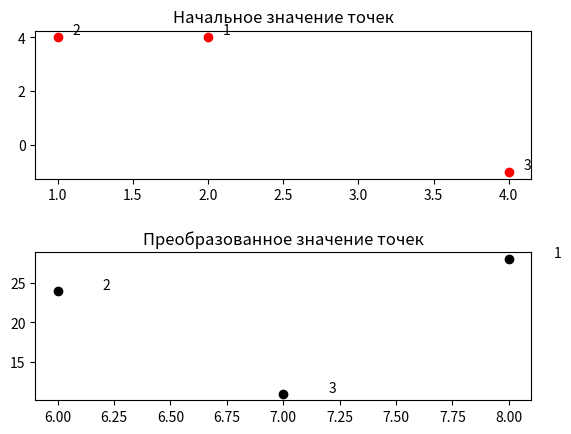

Recreate this plot in Python.
import numpy as np
import matplotlib.pyplot as plt
import pylab

def transformation_plot(p, array):
    return p @ array


array = np.array([
    [2,4],
    [1,5]])
p = np.array([
    [2,4],
    [1,4],
    [4,-1]])

pylab.subplot (2, 1, 1)
for i in range(len(p)):
    plt.plot(p[i][0], p[i][1],'ro')
    plt.annotate(str(i+1), xy=(p[i][0], p[i][1]),xytext=(p[i][0]+0.1,p[i][1]+0.1))
    pylab.title ("Начальное значение точек")

p = transformation_plot(p, array)

for i in range(len(p)):
    pylab.subplot (2, 1, 2)
    plt.plot(p[i][0], p[i][1],'ko')
    plt.annotate(str(i+1), xy=(p[i][0], p[i][1]),xytext=(p[i][0]+0.2,p[i][1]+0.2))
    pylab.title ("Преобразованное значение точек")

plt.subplots_adjust(hspace=0.5)
plt.show()